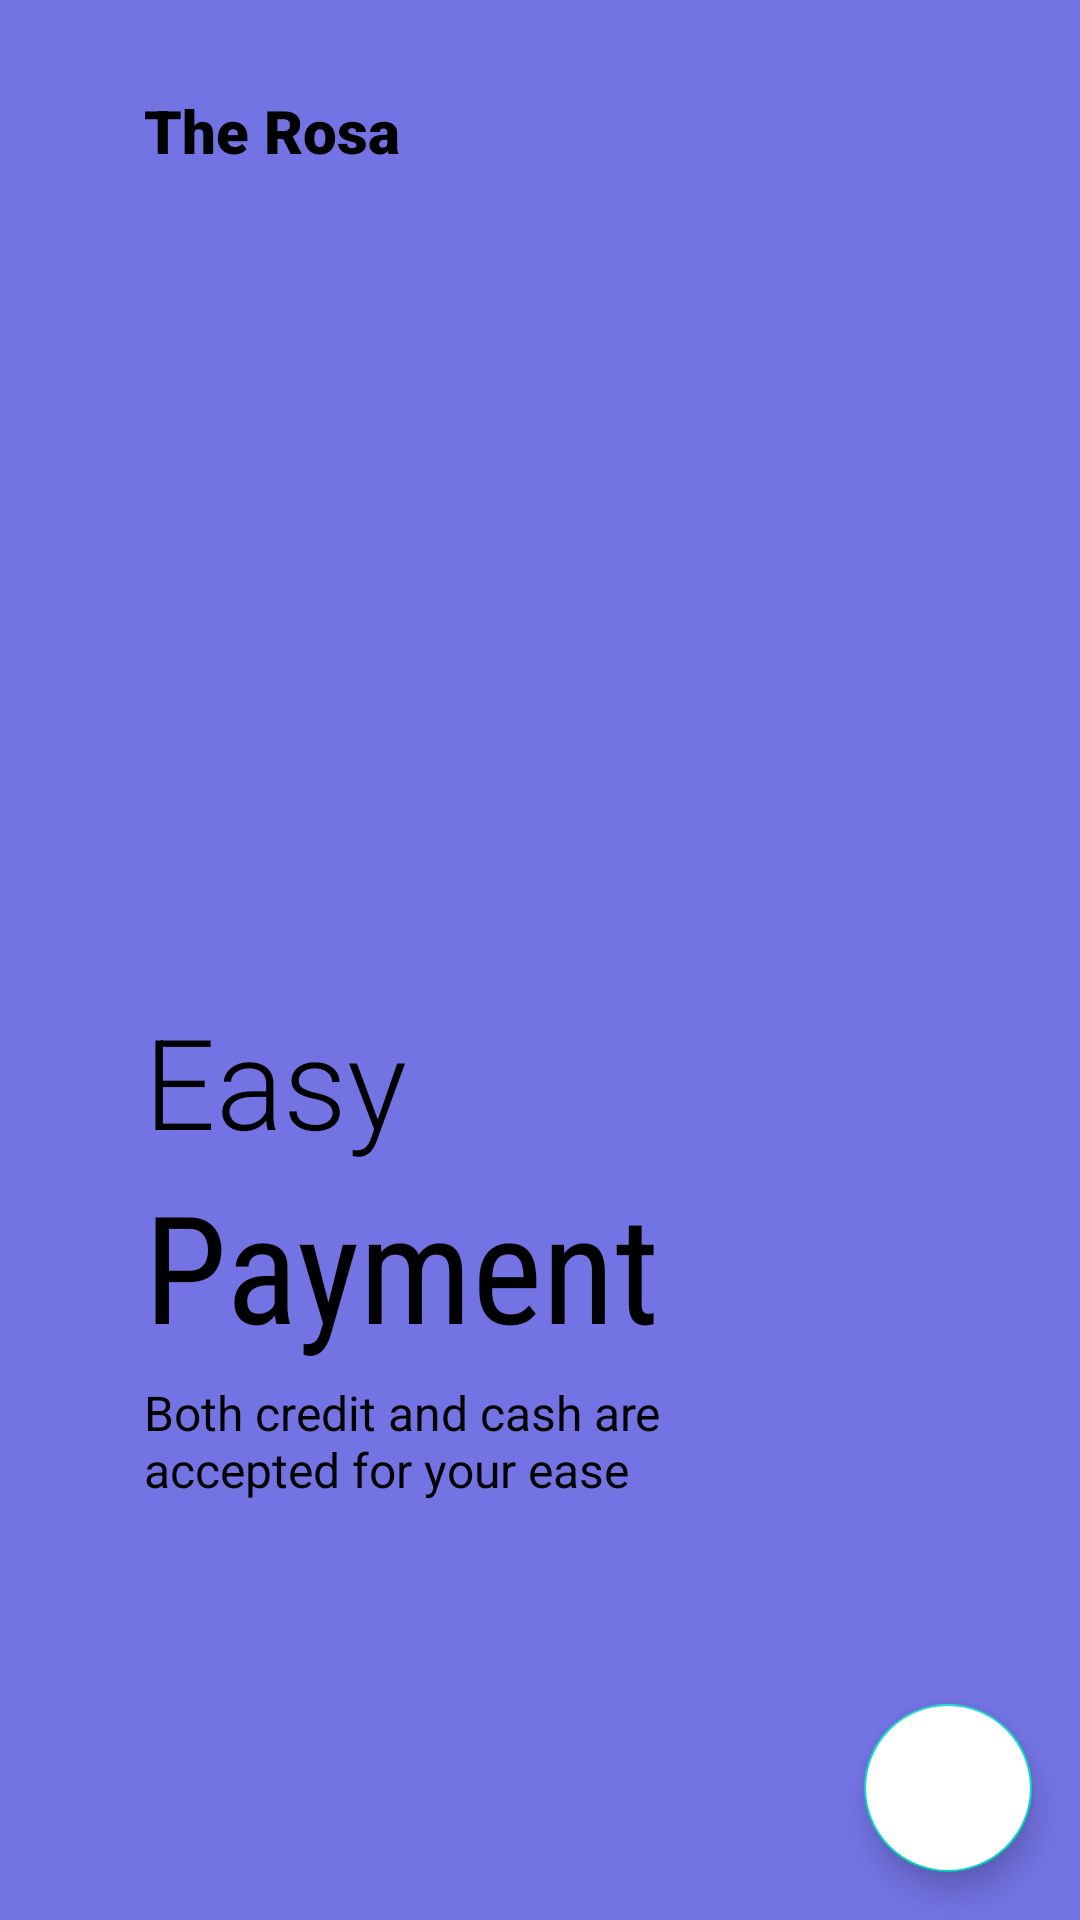

Layout XML and referenced resources for this Android screen:
<!-- AndroidManifest.xml: application theme AppTheme -->
<!-- res/layout/fragment_on_boarding3.xml -->
<?xml version="1.0" encoding="utf-8"?>
<androidx.constraintlayout.widget.ConstraintLayout
    xmlns:android="http://schemas.android.com/apk/res/android"
    xmlns:app="http://schemas.android.com/apk/res-auto"
    android:layout_width="match_parent"
    android:layout_height="match_parent"
    android:background="@color/drawer_icon_color">

    <ImageView
        android:id="@+id/imageView"
        android:layout_width="200dp"
        android:layout_height="200dp"
        android:src="@drawable/ic_status_refund"
        app:layout_constraintBottom_toBottomOf="parent"
        app:layout_constraintEnd_toEndOf="parent"
        app:layout_constraintHorizontal_bias=".3"
        app:layout_constraintStart_toStartOf="parent"
        app:layout_constraintTop_toTopOf="parent"
        app:layout_constraintVertical_bias=".3" />

    <TextView
        android:id="@+id/textView"
        android:layout_width="wrap_content"
        android:layout_height="wrap_content"
        android:layout_marginTop="30dp"
        android:fontFamily="sans-serif-black"
        android:text="The Rosa"
        android:textColor="@color/black"
        android:textSize="20sp"
        app:layout_constraintBottom_toTopOf="@+id/imageView"
        app:layout_constraintEnd_toEndOf="parent"
        app:layout_constraintHorizontal_bias="0"
        app:layout_constraintStart_toStartOf="@+id/imageView"
        app:layout_constraintTop_toTopOf="parent"
        app:layout_constraintVertical_bias="0" />

    <TextView
        android:layout_width="wrap_content"
        android:layout_height="wrap_content"
        android:layout_marginRight="30dp"
        android:fontFamily="sans-serif-black"
        android:text="Skip"
        android:textColor="@color/black"
        android:textSize="16sp"
        android:visibility="invisible"
        app:layout_constraintBottom_toBottomOf="@+id/textView"
        app:layout_constraintEnd_toEndOf="parent"
        app:layout_constraintHorizontal_bias=".8"
        app:layout_constraintStart_toEndOf="@+id/textView"
        app:layout_constraintTop_toTopOf="@+id/textView" />

    <TextView
        android:id="@+id/textView2"
        android:layout_width="wrap_content"
        android:layout_height="wrap_content"
        android:fontFamily="sans-serif-light"
        android:text="Easy"
        android:textColor="@color/black"
        android:textSize="42sp"
        app:layout_constraintBottom_toBottomOf="parent"
        app:layout_constraintEnd_toEndOf="parent"
        app:layout_constraintHorizontal_bias="0"
        app:layout_constraintStart_toStartOf="@+id/imageView"
        app:layout_constraintTop_toBottomOf="@+id/imageView"
        app:layout_constraintVertical_bias="0" />

    <TextView
        android:id="@+id/textView3"
        android:layout_width="wrap_content"
        android:layout_height="wrap_content"
        android:fontFamily="sans-serif-condensed"
        android:text="Payment"
        android:textColor="@color/black"
        android:textSize="50sp"
        app:layout_constraintBottom_toBottomOf="parent"
        app:layout_constraintEnd_toEndOf="parent"
        app:layout_constraintHorizontal_bias="0"
        app:layout_constraintStart_toStartOf="@+id/textView2"
        app:layout_constraintTop_toBottomOf="@+id/textView2"
        app:layout_constraintVertical_bias="0" />

    <TextView
        android:layout_width="0dp"
        android:layout_height="0dp"
        android:text="Both credit and cash are accepted for your ease"
        android:textSize="16sp"
        android:textColor="@color/black"
        android:layout_marginTop="5dp"
        app:layout_constraintHorizontal_bias="0"
        app:layout_constraintVertical_bias="0"
        app:layout_constraintBottom_toBottomOf="parent"
        app:layout_constraintEnd_toEndOf="parent"
        app:layout_constraintHeight_percent=".1"
        app:layout_constraintStart_toStartOf="@+id/textView3"
        app:layout_constraintTop_toBottomOf="@+id/textView3"
        app:layout_constraintWidth_percent=".5" />

    <com.google.android.material.floatingactionbutton.FloatingActionButton
        android:layout_width="wrap_content"
        android:id="@+id/fab"
        android:layout_height="wrap_content"
        android:backgroundTint="@color/white"
        android:layout_margin="16dp"
        android:src="@drawable/ic_arrow_right"
        app:layout_constraintVertical_bias="1"
        app:layout_constraintHorizontal_bias="1"
        app:layout_constraintBottom_toBottomOf="parent"
        app:layout_constraintEnd_toEndOf="parent"
        app:layout_constraintStart_toStartOf="parent"
        app:layout_constraintTop_toTopOf="parent" />

</androidx.constraintlayout.widget.ConstraintLayout>
<!-- resources referenced by this layout -->
<resources>
  <color name="black">#FF000000</color>
  <color name="drawer_icon_color">#7373E3</color>
  <color name="white">#FFFFFFFF</color>
  <style name="AppTheme" parent="Theme.MaterialComponents.Light.NoActionBar">
          
          <item name="colorPrimary">@color/purple_500</item>
          <item name="colorPrimaryVariant">@color/purple_700</item>
          <item name="colorOnPrimary">@color/white</item>
          
          <item name="colorSecondary">@color/teal_200</item>
          <item name="colorSecondaryVariant">@color/teal_700</item>
          <item name="colorOnSecondary">@color/black</item>
          
          <item name="android:statusBarColor" tools:targetApi="l">?attr/colorPrimaryVariant</item>
          
      </style>
  <color name="purple_500">#C5CAE9</color>
  <color name="purple_700">#C5CAE9</color>
  <color name="teal_200">#FF03DAC5</color>
  <color name="teal_700">#FF018786</color>
</resources>
